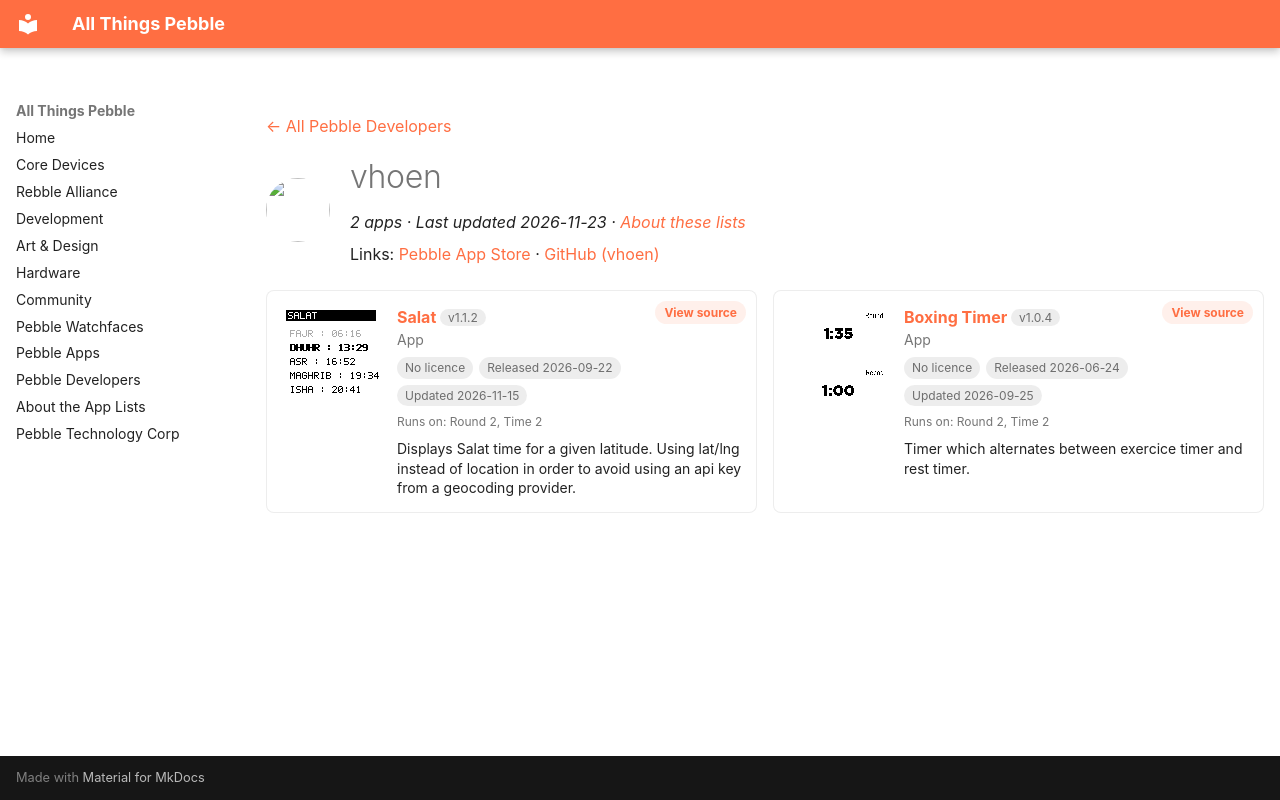

repository: saltedlolly/all-things-pebble · page: developers/vhoen.html · generator: mkdocs

---
title: "vhoen"
hide:
  - toc
---

<!-- Generated by scripts/update_app_directory.py: do not edit by hand -->
[← All Pebble Developers](../developers.md)

<div class="dev-header" markdown>
<img class="dev-avatar" src="https://github.com/vhoen.png?size=128" alt="" width="64" height="64" loading="lazy" onerror="this.remove()">
<div class="dev-intro" markdown>

# vhoen

*2 apps · Last updated 2026-11-23 · [About these lists](../about-app-lists.md)*

Links: [Pebble App Store](https://apps.repebble.com/apps/dev/vhoen_63dc3c53d7f92d271ff721cc) · [GitHub (vhoen)](https://github.com/vhoen)

</div>
</div>

<div class="dev-controls" data-search-exclude hidden>
<div class="dev-filter" role="group" aria-label="Show"><button type="button" data-filter="all" aria-pressed="true">All <span>2</span></button><button type="button" data-filter="watchface" aria-pressed="false" disabled>Watchfaces <span>0</span></button><button type="button" data-filter="watchapp" aria-pressed="false">Apps <span>2</span></button></div>
<label class="dev-sort">Sort by <select><option value="updated">Recently updated</option><option value="released">Newest release</option><option value="title">A–Z</option></select></label>
</div>

<div class="app-grid dev-apps" data-search-exclude>
<div class="app-card" data-type="watchapp" data-title="salat" data-released="2026-09-22" data-updated="2026-11-15">
<a class="app-shot" href="https://apps.repebble.com/40c8c70ad768489f908b499e" data-search-exclude><img src="../images/apps/40c8c70ad768489f908b499e.png" alt="Salat" loading="lazy"></a>
<div class="app-info">
<h2 class="app-name" id="app-40c8c70ad768489f908b499e"><a href="https://apps.repebble.com/40c8c70ad768489f908b499e">Salat</a> <span class="app-version" title="Latest version" data-search-exclude>v1.1.2</span></h2>
<a class="app-source" href="https://github.com/vhoen/pebble-salat" title="Source code" data-search-exclude>View source</a>
<div class="app-dev">App</div>
<div class="app-tags" data-search-exclude><span class="app-licence app-licence--none" title="Licence">No licence</span> <span title="First published in the app store">Released 2026-09-22</span> <span title="Latest release in the app store">Updated 2026-11-15</span></div>
<div class="app-watches" title="Supported watches" data-search-exclude>Runs on: Round 2, Time 2</div>
<p class="app-desc">Displays Salat time for a given latitude. Using lat/lng instead of location in order to avoid using an api key from a geocoding provider.</p>
</div>
</div>
<div class="app-card" data-type="watchapp" data-title="boxing timer" data-released="2026-06-24" data-updated="2026-09-25">
<a class="app-shot" href="https://apps.repebble.com/0d83b91c312c46c48f57753c" data-search-exclude><img src="../images/apps/0d83b91c312c46c48f57753c.png" alt="Boxing Timer" loading="lazy"></a>
<div class="app-info">
<h2 class="app-name" id="app-0d83b91c312c46c48f57753c"><a href="https://apps.repebble.com/0d83b91c312c46c48f57753c">Boxing Timer</a> <span class="app-version" title="Latest version" data-search-exclude>v1.0.4</span></h2>
<a class="app-source" href="https://github.com/vhoen/pebble-boxing-timer" title="Source code" data-search-exclude>View source</a>
<div class="app-dev">App</div>
<div class="app-tags" data-search-exclude><span class="app-licence app-licence--none" title="Licence">No licence</span> <span title="First published in the app store">Released 2026-06-24</span> <span title="Latest release in the app store">Updated 2026-09-25</span></div>
<div class="app-watches" title="Supported watches" data-search-exclude>Runs on: Round 2, Time 2</div>
<p class="app-desc">Timer which alternates between exercice timer and rest timer.</p>
</div>
</div>
</div>
